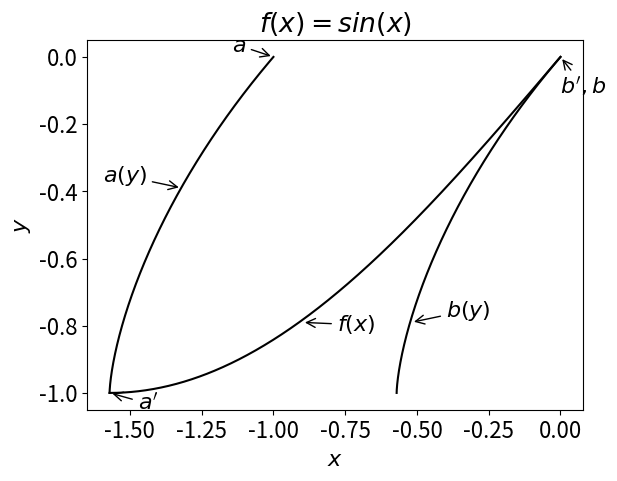

Python code for this plot:
import numpy as np
import scipy as sp
import pylab as plt

def func_ex1(x):
    y = np.sin(x)
    return y

def a_ex1(y):
    x = np.arcsin(y) - np.sqrt(1-y**2)
    return x

def a_ex2(y):
    x = np.arcsin(y) - np.sqrt(1-y**2) + 1
    return x



if __name__ == "__main__":
   import matplotlib
   matplotlib.rcParams.update({'font.size': 16})
   fig,ax = plt.subplots()
   x = np.linspace(-np.pi/2,0,1000)
   y = func_ex1(x) 
   ax.plot(x,y,'k')
   y1 = np.linspace(-1,0,5000)
   #y2 = np.linspace(0.4,4,5000)
   x1 = a_ex1(y1)
   x2 = a_ex2(y1)
   ax.plot(x1,y1,'k')
   x1 = a_ex1(y1)
   ax.plot(x2,y1,'k')
   plt.title("$f(x) = sin(x)$")

   
   ax.annotate('$f(x)$',
            xy=(-0.90, -0.79), xycoords='data',
            xytext=(25,-10), textcoords='offset points',
            arrowprops=dict(arrowstyle="->",facecolor='black'),
            horizontalalignment='left', verticalalignment='bottom') 

   ax.annotate('$a(y)$',
            xy=(-1.32, -0.39), xycoords='data',
            xytext=(-25,0), textcoords='offset points',
            arrowprops=dict(arrowstyle="->",facecolor='black'),
            horizontalalignment='right', verticalalignment='bottom') 

   ax.annotate('$b(y)$',
            xy=(-0.52, -0.79), xycoords='data',
            xytext=(25,0), textcoords='offset points',
            arrowprops=dict(arrowstyle="->",facecolor='black'),
            horizontalalignment='left', verticalalignment='bottom') 

   ax.annotate('$a$',
            xy=(-1, 0), xycoords='data',
            xytext=(-30,0), textcoords='offset points',
            arrowprops=dict(arrowstyle="->",facecolor='black'),
            horizontalalignment='left', verticalalignment='bottom')

   ax.annotate("$b',b$",
            xy=(0, 0), xycoords='data',
            xytext=(0,-30), textcoords='offset points',
            arrowprops=dict(arrowstyle="->",facecolor='black'),
            horizontalalignment='left', verticalalignment='bottom')

   ax.annotate("$a'$",
            xy=(-1.57, -1), xycoords='data',
            xytext=(35,-16), textcoords='offset points',
            arrowprops=dict(arrowstyle="->",facecolor='black'),
            horizontalalignment='right', verticalalignment='bottom')

   #ax.annotate("$b',b$",
   #         xy=(0, 0), xycoords='data',
   #         xytext=(-25,4), textcoords='offset points',
   #         arrowprops=dict(arrowstyle="->",facecolor='black'),
   #         horizontalalignment='left', verticalalignment='bottom')
   
  
   #x_new = x<
   #ax.fill_between(x, 1000, y, where=y >= 1000)

   #plt.ylim([-1,3000])
   plt.xlabel("$x$")
   plt.ylabel("$y$")
   plt.show()


